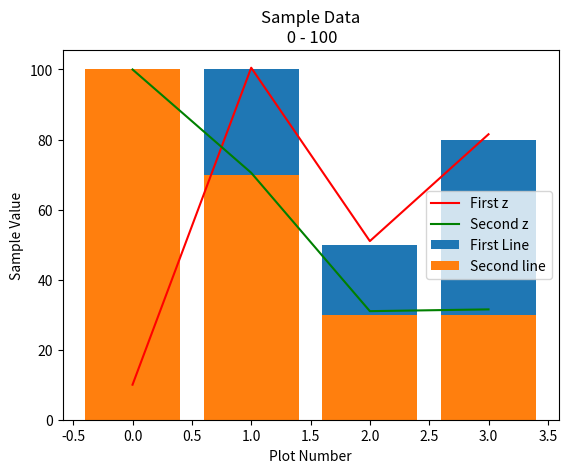

Generate this figure with matplotlib:
import matplotlib.pyplot as plt
import numpy as np

# x and y values 
x = [ 0, 1, 2, 3]
y = [10, 100, 50, 80]
x2 = [0, 1, 2, 3]
y2 = [100, 70, 30, 30]

# Define function which can perform z = x/2 + y. 
z1 = np.array(x) /2 + np.array(y)
z2 = np.array(x2) /2 + np.array(y2)

# Plot bar graph of x, y, x2 and y2.
plt.bar(x, y, label= 'First Line' )
plt.bar(x2, y2, label= 'Second line' ) 

# Plot z1 and z2.
plt.plot(x, z1, label= 'First z', color ='r')
plt.plot(x, z2, label= 'Second z', color = 'g')

# Show x label, y label and graph title.
plt.xlabel( 'Plot Number' )
plt.ylabel( 'Sample Value' )
plt.title( 'Sample Data\n 0 - 100' )

# Show legend and plot. 
plt.legend()
plt.show()

